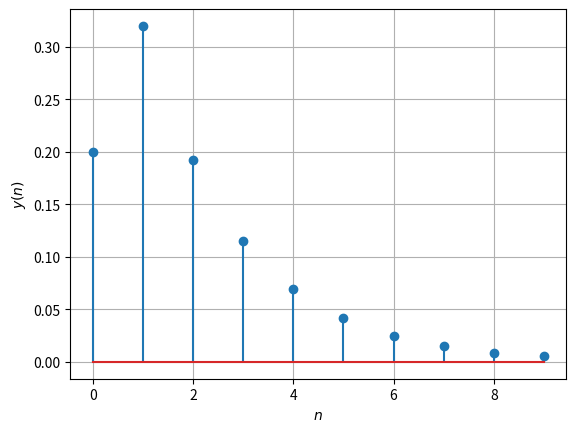
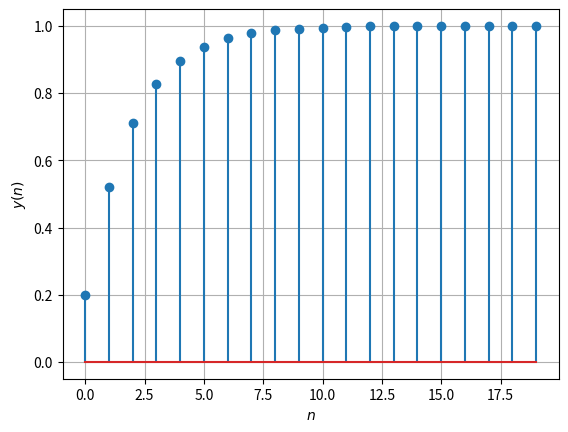
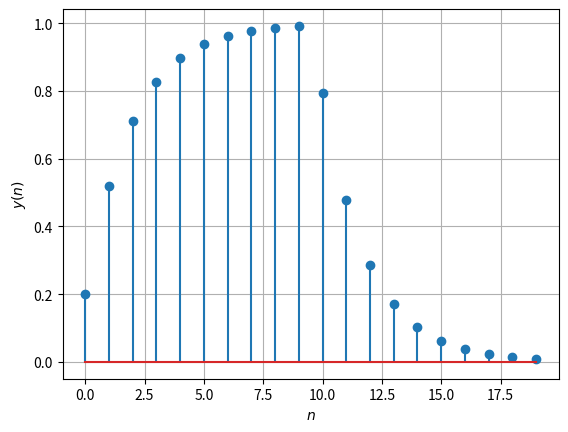

Recreate these plots in Python, in order. (Note: this script raises an exception after producing the figures.)
# %% [markdown]
# # CCE3206 - Digital Signal Processing
# ## Practical 2: Discrete Time Signals
# **Name:** Dave Galea
# **Student ID:** 0283404L

# %% [markdown]
# ## Task 1

# %%
import numpy as np
def iir_filter(x):
    # set y to have the same length and type as x
    y = np.zeros_like(x, dtype=float)
    # iterate over all input samples
    w_n_minus_1 = 0

    # compute y(n) and store it in y[n]
    for n, x_n in enumerate(x):
        w_n = (0.6 * w_n_minus_1) + x_n
        y_n = (0.2 * w_n_minus_1) + (0.2 * w_n)
        y[n] = y_n
        w_n_minus_1 = w_n

    return y # return the array 

# %% [markdown]
# ## Task 2

# %% [markdown]
# ### a)

# %%
x_n = np.zeros(10)
x_n[0] = 1 

# %% [markdown]
# ### b)

# %%
y_n = iir_filter(x_n)

# %% [markdown]
# ### c)

# %%
import matplotlib.pyplot as plt
fig, ax = plt.subplots()
n = np.arange(len(y_n))
ax.stem(n, y_n)
ax.set_xlabel('$n$')
ax.set_ylabel('$y(n)$')
plt.grid()
plt.show()

# %% [markdown]
# ## Task 3 

# %% [markdown]
# ### a)

# %%
x_n = np.ones(20)

# %% [markdown]
# ### b)

# %%
y_n = iir_filter(x_n)

# %% [markdown]
# ### c)

# %%
import matplotlib.pyplot as plt
fig, ax = plt.subplots()
n = np.arange(len(y_n))
ax.stem(n, y_n)
ax.set_xlabel('$n$')
ax.set_ylabel('$y(n)$')
plt.grid()
plt.show()

# %% [markdown]
# ## Task 4 

# %% [markdown]
# ### a)

# %%
x_n = np.zeros(20)
x_n[0:10] = np.ones(10)

# %% [markdown]
# ### b)

# %%
y_n = iir_filter(x_n)

# %% [markdown]
# ### c)

# %%
import matplotlib.pyplot as plt
fig, ax = plt.subplots()
n = np.arange(len(y_n))
ax.stem(n, y_n)
ax.set_xlabel('$n$')
ax.set_ylabel('$y(n)$')
plt.grid()
plt.show()

# %% [markdown]
# ## Task 5 

# %% [markdown]
# ### a)

# %%
from scipy.io import wavfile
[fs, x] = wavfile.read('tones.wav')

# %% [markdown]
# ### b)

# %%
y = iir_filter(x)
filtered_audio = y

# %% [markdown]
# ### c)

# %%
wavfile.write('output_tones.wav', fs, filtered_audio.astype(x.dtype))

# %% [markdown]
# ### d)
# 
# Using Audacity, the input audio (tones) and output audio (output_tones) were compared. This software was particularly useful, as the effect was not very apparent from just listening. However, when viewed this way, it can clearly be seen that the output audio has a decreasing amplitude as the tone frequency increases over time, in contrast to the input audio's constant amplitude. This shows that the system acts as a low pass filter; attenuating higher frequencies and letting lower ones pass. 

# %% [markdown]
# ![image.png](attachment:image.png)

# %% [markdown]
# ## task 6 

# %%
from scipy.fft import fft, fftfreq

X = fft(x) / len(x)
# spectrum is symmetric, so remove second half
X = X[:len(X) // 2]
Xp = np.abs(X) ** 2

# frequencies corresponding to the output of fft
F = fftfreq(len(x), 1 / fs)
F = F[:len(F) // 2]

fig, ax = plt.subplots()
ax.plot(F, Xp)
ax.set_xlabel('$F$')
ax.set_ylabel('$|X(F)|^2$')
ax.grid(True)

# Power spectrum of Y against F 
Y = fft(y) / len(y)
Y = Y[:len(Y) // 2]
Yp = np.abs(Y) ** 2

F = fftfreq(len(y), 1 / fs)
F = F[:len(F) // 2]

fig, ax = plt.subplots()
ax.plot(F,Yp)
ax.set_xlabel('$F$')
ax.set_ylabel('$|Y(F)|^2$')
ax.grid(True)

plt.show()

# %% [markdown]
# The output power spectrum shows greater attenuation at higher frequencies, while allowng lower frequencies to pass through; this indicates that the system is a low-pass filter. 
# 
# This corresponds with task 5d, where lower frequencies have the highest amplitude, and the amplitude steadily decreases as the tone frequency increases. 
# 
# 

# %% [markdown]
# ## Task 7

# %%
L = 150
w0 = 0.1

n = np.arange(L)
x = np.cos(n * w0)
y = iir_filter(x)

fig, ax = plt.subplots()
ax.plot(n, x, label='$x(n)$')
ax.plot(n, y, label='$y(n)$')
ax.set_xlabel('$n$')
ax.legend(loc='best', framealpha=1)
ax.grid(True)
plt.title("Sinusoid Response($\\omega_0$ = 0.1 rad/sample)")
plt.show()

# %% [markdown]
# ### Gain
# The Amplitudes of the output and input can be seen via zooming in on the above plot as shown below.
# 
# $$Gain =\frac{\text{output amplitude}}{\text{input amplitude}}$$
# 
# $$Gain =\frac{0.98}{1} = 0.98$$

# %%
fig, ax = plt.subplots()
ax.plot(n, x, label='$x(n)$')
ax.plot(n, y, label='$y(n)$')
ax.set_xlabel('$n$')
ax.legend(loc='best', framealpha=1)
ax.grid(True)
ax.set_xlim(60,70)
ax.set_ylim(0.95,1)
plt.title("Output vs input Amplitudes (zoomed in)")
plt.show()

# %% [markdown]
# ### Phase Shift
# $$Phase shift = -w_0 \times delay = -0.1 \times delay$$
# $$delay=n_{\text{output crossing}}-n_{\text{input crossing}}$$
# 
# From the graph below, for the chosen segment, we can see that: 
# 
# $$n_{\text{output crossing}} \approx 80.5 $$
# $$n_{\text{input crossing}} \approx 78.5 $$
# 
# Therefore: 
# 
# $$delay \approx 80.5 - 78.5 \approx 2$$
# $$Phase shift \approx -w_0 \times 2 = -0.1 \times 2 \approx -0.2$$

# %%
fig, ax = plt.subplots()
ax.plot(n, x, label='$x(n)$')
ax.plot(n, y, label='$y(n)$')
ax.set_xlabel('$n$')
ax.legend(loc='best', framealpha=1)
ax.grid(True)
ax.set_xlim(78,81)
ax.set_ylim(-0.0001,0.0001)

plt.title("Output vs input zero crossings (zoomed in)")
plt.show()

# %% [markdown]
# ## Task 8

# %%
freqs = np.geomspace(0.1, np.pi, 10)

L = 250
n = np.arange(L)

gains = []
phase_shifts = []

fig, axes = plt.subplots(5, 2, figsize=(15, 15))

for i in range(len(freqs)):
    ax = axes.flat[i]
    w0 = freqs[i]
    x = np.cos(n * w0)
    y = iir_filter(x)

    ax.plot(n, x, label='$x(n)$')
    ax.plot(n, y, label='$y(n)$')
    ax.set_xlabel('$n$')
    ax.set_xlim(40, 40 + 3 * 2 * np.pi / w0)  # show 3 cycles per subplot
    ax.legend(loc='best', framealpha=1)
    ax.grid(True)
    ax.set_title(rf'Sinusoid Response ($\omega_0$ = {w0:.3f} rad/sample)')

    # Measure Amplitudes
    Ax = np.max(np.abs(x[40:]))
    Ay = np.max(np.abs(y[40:]))

    # Find input crossing
    for k in range(40, L-1):
        if x[k] >= 0 and x[k+1] < 0: # a zero must lie between a + and a -
            nx = k + x[k] / (x[k] - x[k+1]) # interpolation
            break
    # find output crossing
    for k in range(int(nx), L-1):
        if y[k] >= 0 and y[k+1] < 0:
            ny = k + y[k] / (y[k] - y[k+1])
            break

    gain = Ay / Ax
    delay = ny - nx
    phase_shift = -w0 * delay 

    if gain > 1e-8:
        print(
            f"Frequency: {w0:.4f} rad/sample\n"
            f"Input amplitude: {Ax:.4f}, Output amplitude: {Ay:.4f}\n"
            f"Input crossing: {nx:.4f}, Output crossing: {ny:.4f}\n"
            f"Gain = {Ay:.4f} / {Ax:.4f} = {gain:.4f}\n"
            f"Delay = {ny:.4f} - {nx:.4f} = {delay:.4f} samples\n"
            f"Phase = -{w0:.4f} x {delay:.4f} = {phase_shift:.4f} rad\n"
        )

    gains.append(gain)
    phase_shifts.append(phase_shift)


fig.tight_layout()
plt.show()

print("Gains:", gains)
print("Phase shifts:", phase_shifts)

# %%
gains = np.array(gains)
phase_shifts = np.array(phase_shifts)

# Exclude the effectively zero-gain point
valid_gains = gains > 1e-8

fig, axes = plt.subplots(2, 1, figsize=(8, 7), sharex=True)

axes[0].semilogx(freqs[valid_gains], 20 * np.log10(gains[valid_gains]), 'o-')
axes[0].set_title('Measured Filter Frequency Response')
axes[0].set_ylabel('Magnitude (dB)')
axes[0].grid(True, which = 'both')

axes[1].semilogx(freqs[valid_gains], phase_shifts[valid_gains], 'o-')
axes[1].set_ylabel('Phase (radians)')
axes[1].set_xlabel('Frequency (rad/sample)')
axes[1].grid(True, which = 'both')

plt.tight_layout()
plt.show()

# %% [markdown]
# The Magnitude response decreases as frequency increases, confirming low pass behaviour of the system. The same trend appears in the phase, which becomes more negative as frequency increases, meaning the output increasingly lags behind the input.
